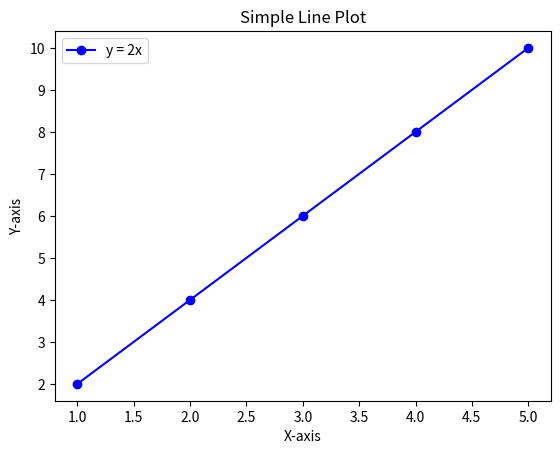

Python code for this plot:
import matplotlib.pyplot as plt

# Data to plot
x = [1, 2, 3, 4, 5]
y = [2, 4, 6, 8, 10]

# Create a plot
plt.plot(x, y, label="y = 2x", color='b', marker='o')

# Adding titles and labels
plt.title("Simple Line Plot")
plt.xlabel("X-axis")
plt.ylabel("Y-axis")

# Display legend
plt.legend()

# Show the plot
plt.show()
